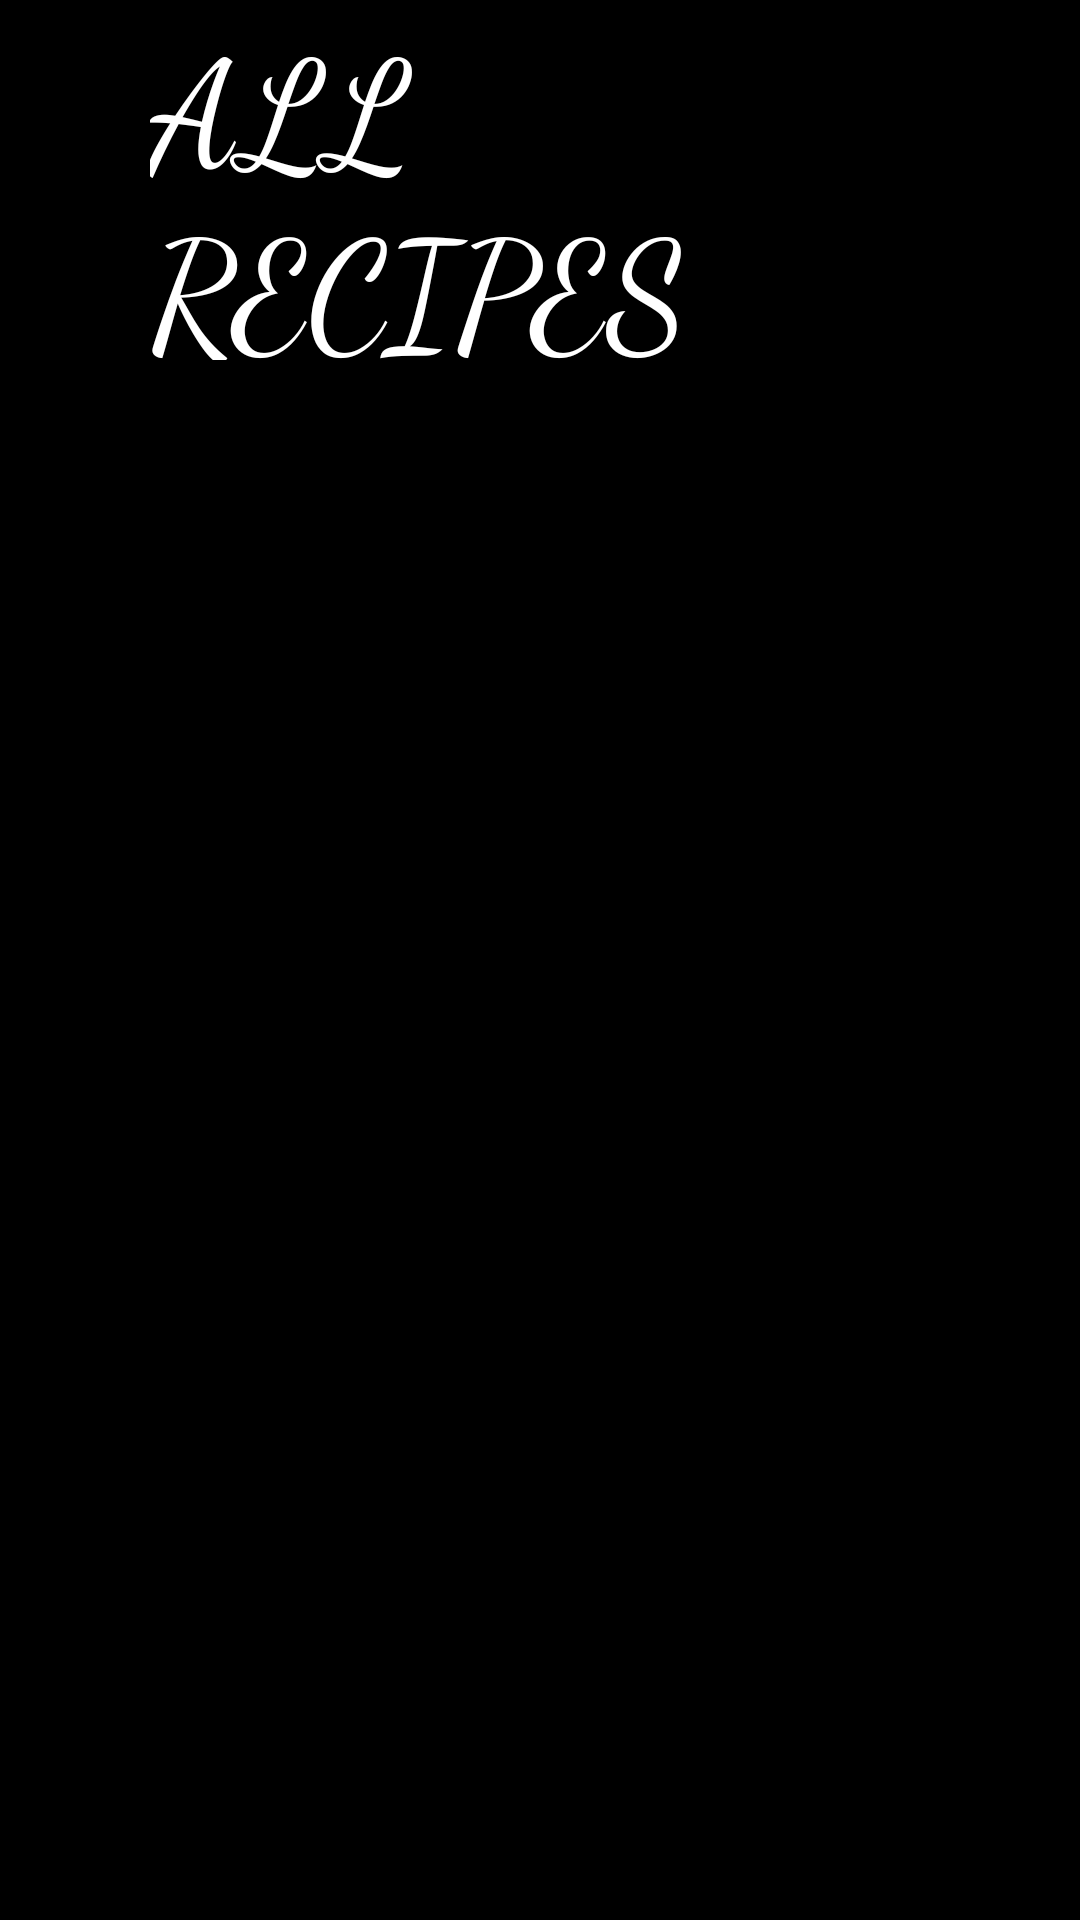

This screen was rendered from an Android layout file. Write that file and the resources it references.
<!-- AndroidManifest.xml: activity theme Theme.Myrecipe -->
<!-- res/layout/activity_main.xml -->
<?xml version="1.0" encoding="utf-8"?>
<androidx.constraintlayout.widget.ConstraintLayout xmlns:android="http://schemas.android.com/apk/res/android"
    android:orientation="vertical"
    android:background="@color/black"
    android:layout_width="match_parent"
    android:layout_height="match_parent"
    xmlns:tools="http://schemas.android.com/tools"
    tools:context=".MainActivity"
    tools:ignore="MissingClass">
    <TextView
        android:layout_width="match_parent"
        android:layout_height="120dp"
        android:textColor="@color/white"
        android:textSize="50sp"
        android:fontFamily="cursive"

        android:layout_margin="50dp"

        android:text="ALL RECIPES"


        tools:ignore="HardcodedText,MissingConstraints" />

    <ListView
        android:id="@+id/listview"
        android:layout_width="match_parent"
        android:layout_height="match_parent"
        android:layout_marginStart="50dp"
        android:layout_marginEnd="50dp"
        android:layout_marginTop="120dp"
        android:background="@color/black"
        android:divider="@color/white"
        android:dividerHeight="1dp"
        tools:listitem="@layout/activitylist_view"

        />


</androidx.constraintlayout.widget.ConstraintLayout>
<!-- res/layout/activitylist_view.xml (included above) -->
<?xml version="1.0" encoding="utf-8"?>
<LinearLayout
    xmlns:android="http://schemas.android.com/apk/res/android"
    xmlns:tools="http://schemas.android.com/tools"
    android:layout_width="match_parent"
    android:orientation="horizontal"
    android:layout_height="match_parent"
    android:background="@color/black">

    <ImageView
        android:id="@+id/imageview"
        android:layout_width="100dp"
        android:layout_height="100dp"

        android:src="@drawable/ic_launcher_foreground"
        tools:ignore="ContentDescription" />

    <TextView
        android:id="@+id/textview"
        android:layout_width="146dp"
        android:layout_height="wrap_content"
        android:paddingTop="50dp"
        android:paddingBottom="40dp"
        android:gravity="center"



        android:textColor="@color/white"


        />


</LinearLayout>
<!-- resources referenced by this layout -->
<resources>
  <style name="Theme.Myrecipe" parent="android:Theme.Material.Light.NoActionBar" />
  <!-- not gathered from this repository: default colours our renderer supplied (Android Studio template values) -->
  <color name="black">#FF000000</color>
  <color name="white">#FFFFFFFF</color>
</resources>
